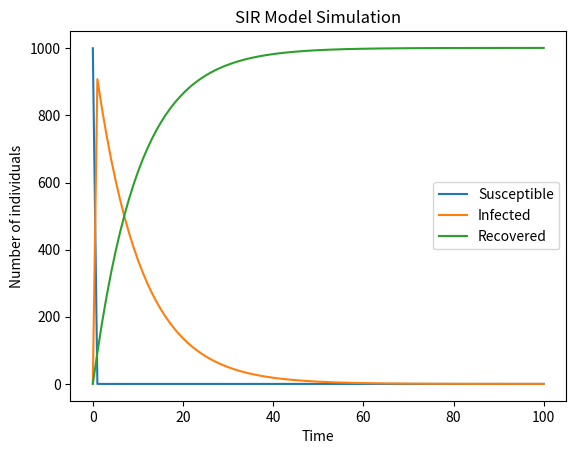

Recreate this plot in Python.
import numpy as np
import matplotlib.pyplot as plt
from scipy.integrate import odeint


def sir_model(y, t, beta, gamma):
    S, I, R = y
    dSdt = -beta * S * I
    dIdt = beta * S * I - gamma * I
    dRdt = gamma * I
    return [dSdt, dIdt, dRdt]


def plot_sir_model(S, I, R, t):
    plt.plot(t, S, label='Susceptible')
    plt.plot(t, I, label='Infected')
    plt.plot(t, R, label='Recovered')
    plt.xlabel('Time')
    plt.ylabel('Number of individuals')
    plt.title('SIR Model Simulation')
    plt.legend()
    plt.show()


def simulate_sir_model(S0, I0, R0, beta, gamma, t):
    y0 = [S0, I0, R0]
    ret = odeint(sir_model, y0, t, args=(beta, gamma))
    S, I, R = ret.T
    plot_sir_model(S, I, R, t)


# example usage
S0 = 1000
I0 = 1
R0 = 0
beta = 0.2
gamma = 0.1
t = np.linspace(0, 100, 100)

simulate_sir_model(S0, I0, R0, beta, gamma, t)
